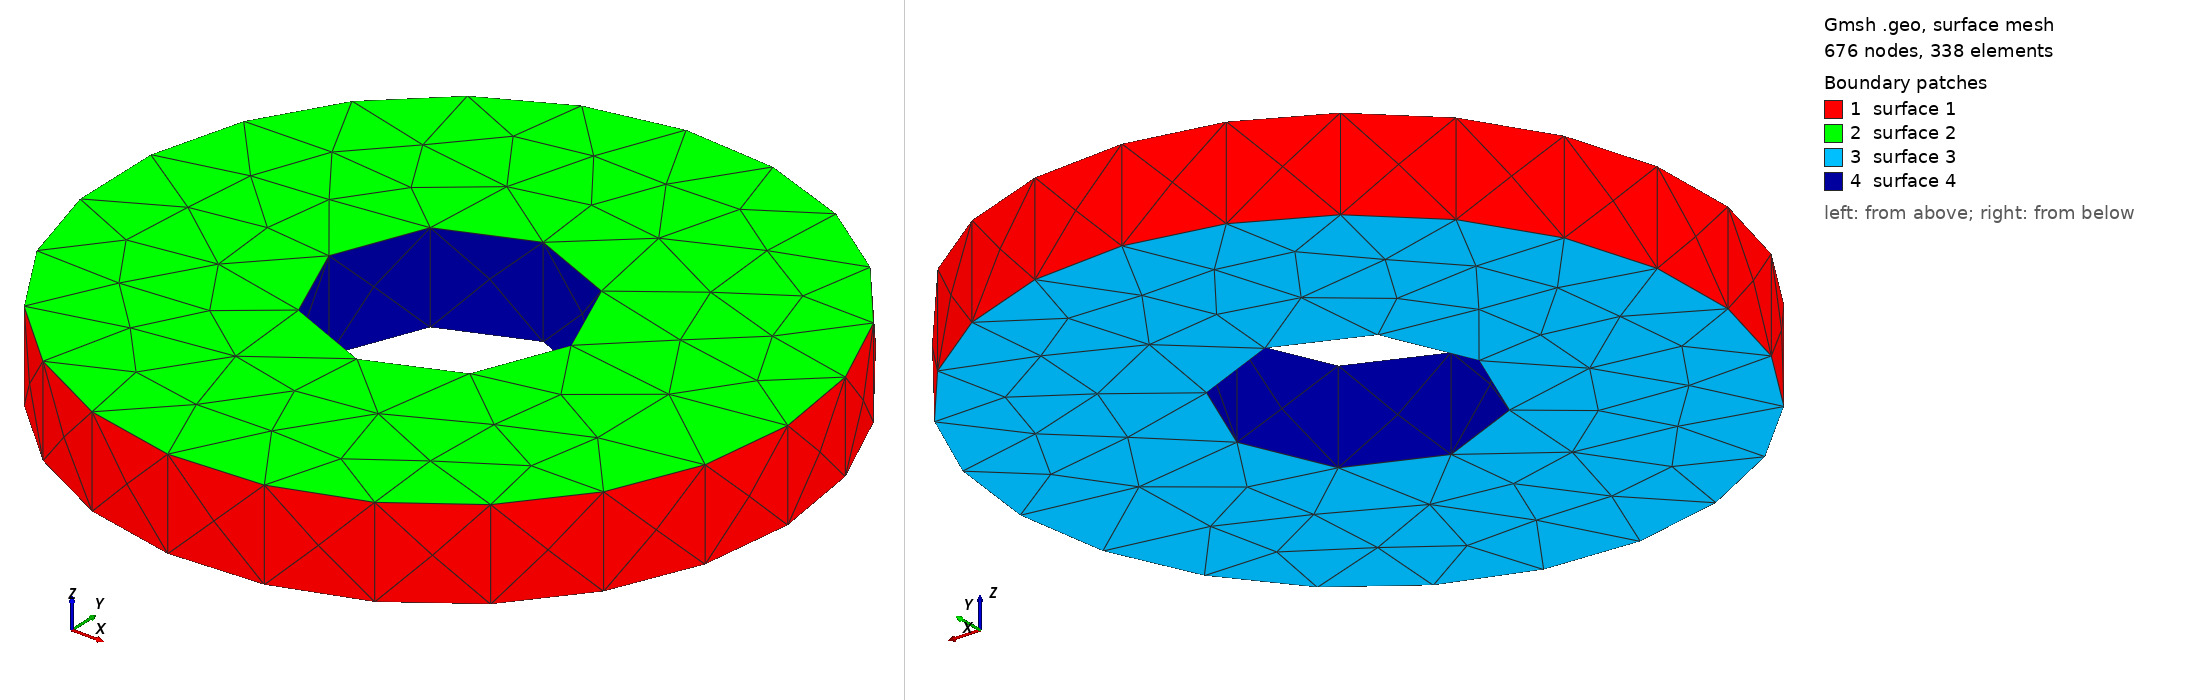

Gmsh geometry script, surface-meshed: 676 nodes, 338 surface elements. Boundary patches (legend numbers): 1 surface 1, 2 surface 2, 3 surface 3, 4 surface 4. Left view from above one corner, right view from below the opposite corner. The script declares no physical surfaces, so the legend lists its geometric surfaces. The drawing asked Gmsh for element sizes between 1% and 20% of the model's largest extent; the script's own settings can give other sizes.

=== washer.geo (drawn) ===
SetFactory("OpenCASCADE");
Cylinder(1)={0,0,0,0,0,1.6,6.0};
Cylinder(2)={0,0,-.1,0,0,1.8,2.15};
BooleanDifference{Volume{1};Delete;}{Volume{2};Delete;}
Mesh.MeshSizeMin=0.65;Mesh.MeshSizeMax=0.65;
Mesh.ElementOrder=2;Mesh.SecondOrderLinear=0;
Mesh.MshFileVersion=2.2;Mesh.Binary=0;
